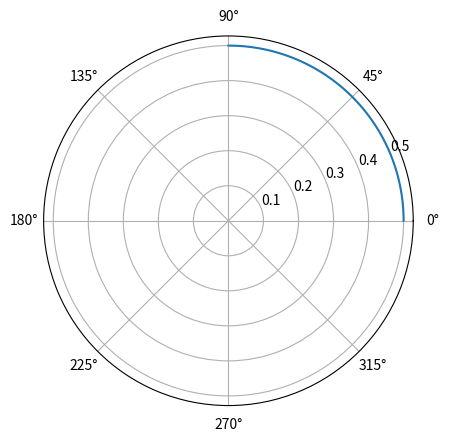
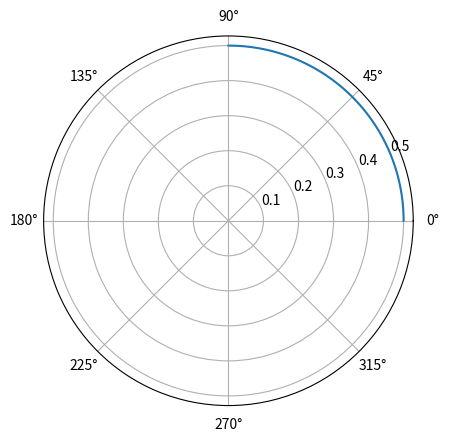
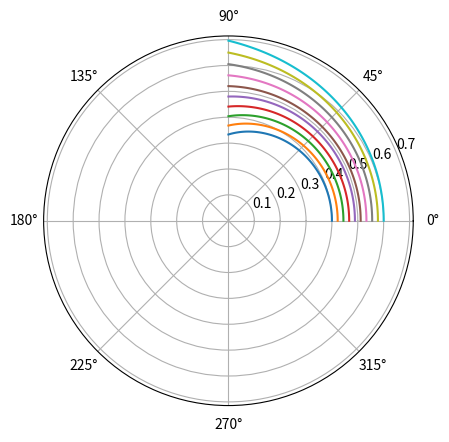
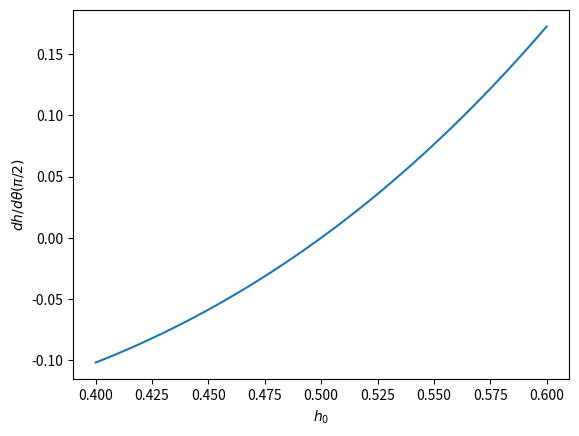
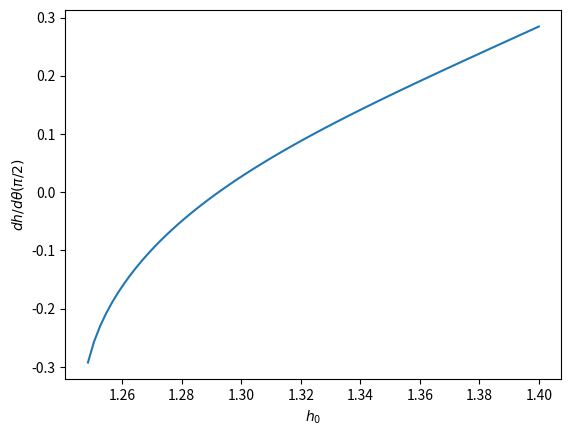
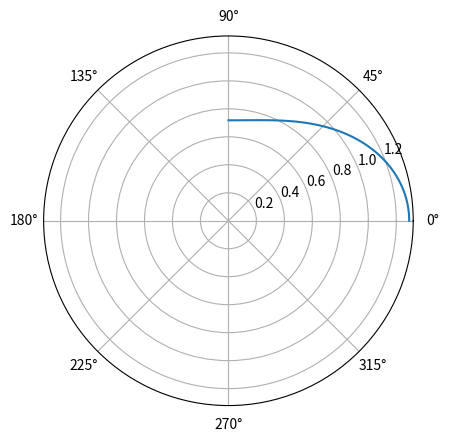

The matplotlib source for these figures, in order:
import numpy
from matplotlib import pyplot
%matplotlib notebook

def horizon_RHS(H, theta, z_singularities):
    """
    The RHS function for the apparent horizon problem.
    
    Parameters
    ----------
    
    H : array
        vector [h, dh/dtheta]
    theta : double
        angle
    z_singularities : array
        Location of the singularities on the z axis; non-negative
    
    Returns
    -------
    
    dHdtheta : array
        RHS
    """
    
    assert(numpy.all(numpy.array(z_singularities) >= 0.0)), "Location of singularities cannot be negative"
    
    h = H[0]
    dh = H[1]
    
    psi = 1.0
    dpsi_dr = 0.0
    dpsi_dtheta = 0.0
    for z in z_singularities:
        distance = numpy.sqrt((h*numpy.sin(theta))**2 + (h*numpy.cos(theta) - z)**2)
        psi += 0.5/distance
        dpsi_dr -= 0.5*(h-z*numpy.cos(theta))/distance**3
        dpsi_dtheta -= 0.5**h*z*numpy.sin(theta)/distance**3
        # Apply reflection symmetry
        if z > 0.0:
            distance = numpy.sqrt((h*numpy.sin(theta))**2 + (h*numpy.cos(theta) + z)**2)
            psi += 0.5/distance
            dpsi_dr -= 0.5*(h+z*numpy.cos(theta))/distance**3
            dpsi_dtheta += 0.5**h*z*numpy.sin(theta)/distance**3
            

    C2 = 1.0 / (1.0 + (dh / h)**2)
    # Impose that the term involving cot(theta) vanishes on axis.
    if (abs(theta) < 1e-16) or (abs(theta - numpy.pi) < 1e-16):
        cot_theta_dh_C2 = 0.0
    else:
        cot_theta_dh_C2 = dh / (numpy.tan(theta) * C2)
        
    dHdtheta = numpy.zeros_like(H)
    dHdtheta[0] = dh
    dHdtheta[1] = 2.0*h - cot_theta_dh_C2 + 4.0*h**2/(psi*C2)*(dpsi_dr - dpsi_dtheta*dh/h**2) + 3.0*dh**2/h
    
    return dHdtheta

def euler(H0, interval, N, z_singularity):
    """
    Euler's method
    """
    
    thetas = numpy.linspace(interval[0], interval[1], N)
    dtheta = thetas[1] - thetas[0]
    H = numpy.zeros((2, N))
    H[:, 0] = H0
    
    for i in range(N-1):
        H[:, i+1] = H[:, i] + dtheta * horizon_RHS(H[:, i], thetas[i], z_singularity)
        
    return thetas, H

z_singularity = [0.0]
H0 = [0.5, 0.0]
interval = [0.0, numpy.pi/2.0]
theta, H = euler(H0, interval, 100, z_singularity)

pyplot.figure()
pyplot.polar(theta, H[0,:])
pyplot.show()

def RK2(H0, interval, N, z_singularity):
    """
    RK2 method
    """
    
    thetas = numpy.linspace(interval[0], interval[1], N)
    dtheta = thetas[1] - thetas[0]
    H = numpy.zeros((2, N))
    H[:, 0] = H0
    
    for i in range(N-1):
        Hp = H[:, i] + dtheta * horizon_RHS(H[:, i], thetas[i], z_singularity)
        H[:, i+1] = 0.5 * (H[:, i] + Hp + dtheta * horizon_RHS(Hp, thetas[i+1], z_singularity))
        
    return thetas, H

z_singularity = [0.0]
H0 = [0.5, 0.0]
interval = [0.0, numpy.pi/2.0]
theta, H = RK2(H0, interval, 100, z_singularity)

pyplot.figure()
pyplot.polar(theta, H[0,:])
pyplot.show()

initial_guesses = numpy.linspace(0.4, 0.6, 10)
solutions = []
z_singularity = [0.0]
interval = [0.0, numpy.pi/2.0]

for h0 in initial_guesses:
    H0 = [h0, 0.0]
    theta, H = RK2(H0, interval, 100, z_singularity)
    solutions.append(H[0,:])
    
pyplot.figure()
for r in solutions:
    pyplot.polar(theta, r)
pyplot.show()

initial_guesses = numpy.linspace(0.4, 0.6, 100)
dhdtheta_end = numpy.zeros_like(initial_guesses)
z_singularity = [0.0]
interval = [0.0, numpy.pi/2.0]

for i, h0 in enumerate(initial_guesses):
    H0 = [h0, 0.0]
    theta, H = RK2(H0, interval, 100, z_singularity)
    dhdtheta_end[i] = H[1, -1]
    
pyplot.figure()
pyplot.plot(initial_guesses, dhdtheta_end)
pyplot.xlabel(r"$h_0$")
pyplot.ylabel(r"$dh/d\theta(\pi/2)$")
pyplot.show()

def residual(h0, z_singularities):
    """
    The residual function for the shooting method.
    """
    
    interval = [0.0, numpy.pi/2.0]
    H0 = [h0, 0.0]
    theta, H = RK2(H0, interval, 100, z_singularities)
    
    return H[1, -1]

def secant(R, x0, x1, args, tolerance = 1e-10):
    """
    Secant method
    """
    
    x = x1
    x_p = x0
    residual = abs(R(x, args))
    while residual > tolerance:
        x_new = x - (R(x, args) * (x - x_p)) / (R(x, args) - R(x_p, args))
        x_p = x
        x = x_new
        residual = abs(R(x, args))
    
    return x

h0 = secant(residual, 0.4, 0.6, z_singularity)
print("Computed initial radius is {}".format(h0))

z_singularity = [0.75]

initial_guesses = numpy.linspace(1.2, 1.4, 100)
dhdtheta_end = numpy.zeros_like(initial_guesses)
z_singularity = [0.75]
interval = [0.0, numpy.pi/2.0]

for i, h0 in enumerate(initial_guesses):
    H0 = [h0, 0.0]
    theta, H = RK2(H0, interval, 100, z_singularity)
    dhdtheta_end[i] = H[1, -1]
    
pyplot.figure()
pyplot.plot(initial_guesses, dhdtheta_end)
pyplot.xlabel(r"$h_0$")
pyplot.ylabel(r"$dh/d\theta(\pi/2)$")
pyplot.show()

h0 = secant(residual, 1.26, 1.3, z_singularity)

z_singularity = [0.75]
H0 = [h0, 0.0]
interval = [0.0, numpy.pi/2.0]
theta, H = RK2(H0, interval, 100, z_singularity)

pyplot.figure()
pyplot.polar(theta, H[0,:])
pyplot.show()